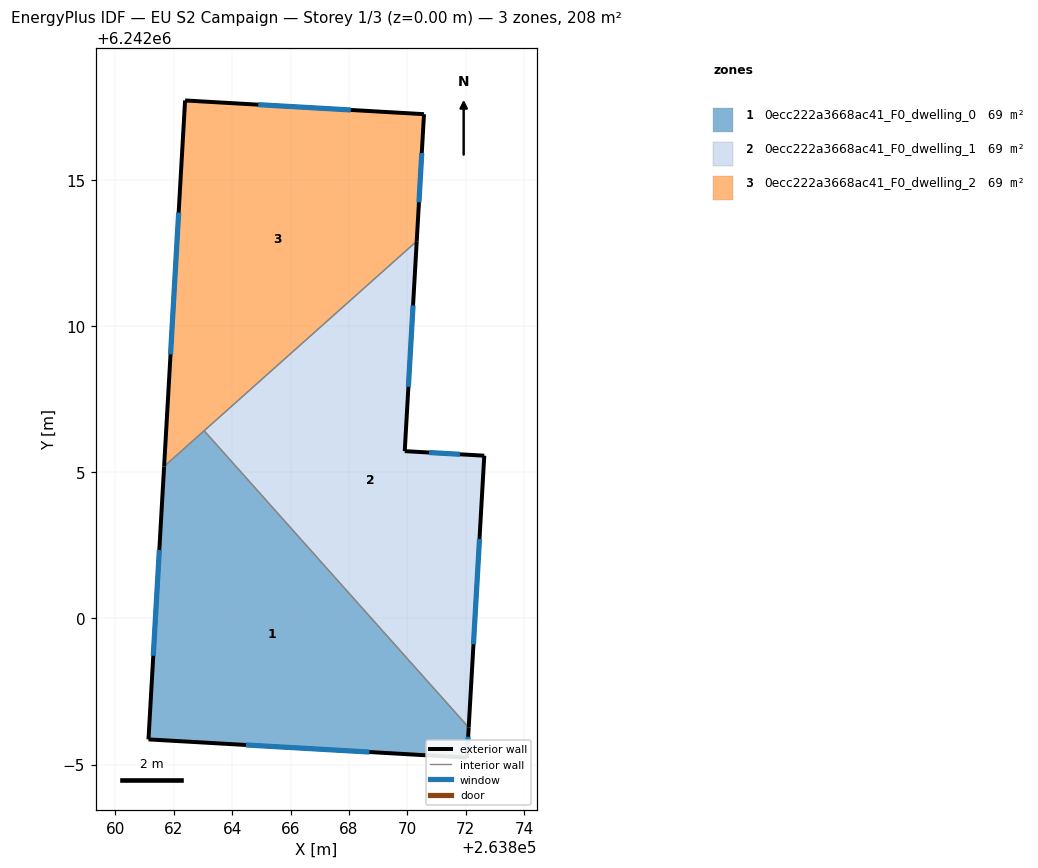
=== STOREY PLAN SPEC (per zone: floor XY polygon, exterior-wall plan segments, windows/doors) ===
zone 1: 0ecc222a3668ac41_F0_dwelling_0  (69.2 m²)
  floor: (263863.04, 6242006.42) (263872.10, 6241996.27) (263872.04, 6241995.24) (263861.14, 6241995.86) (263861.67, 6242005.20)
  exterior wall: (263861.67, 6242005.20) – (263861.14, 6241995.86)  [9.4 m]
    window: (263861.51, 6242002.34) – (263861.30, 6241998.72)  [4.2 m²]
  exterior wall: (263872.04, 6241995.24) – (263872.10, 6241996.27)  [1.0 m]
    window: (263872.06, 6241995.55) – (263872.08, 6241995.95)  [0.5 m²]
  exterior wall: (263861.14, 6241995.86) – (263872.04, 6241995.24)  [10.9 m]
    window: (263864.48, 6241995.67) – (263868.70, 6241995.43)  [4.9 m²]
  interior walls: 2
zone 2: 0ecc222a3668ac41_F0_dwelling_1  (69.2 m²)
  floor: (263870.32, 6242012.91) (263869.91, 6242005.73) (263872.63, 6242005.57) (263872.10, 6241996.27) (263863.04, 6242006.42)
  exterior wall: (263872.10, 6241996.27) – (263872.63, 6242005.57)  [9.3 m]
    window: (263872.26, 6241999.12) – (263872.47, 6242002.72)  [4.2 m²]
  exterior wall: (263869.91, 6242005.73) – (263870.32, 6242012.91)  [7.2 m]
    window: (263870.03, 6242007.93) – (263870.19, 6242010.71)  [3.2 m²]
  exterior wall: (263872.63, 6242005.57) – (263869.91, 6242005.73)  [2.7 m]
    window: (263871.80, 6242005.62) – (263870.74, 6242005.68)  [1.2 m²]
  interior walls: 2
zone 3: 0ecc222a3668ac41_F0_dwelling_2  (69.2 m²)
  floor: (263870.57, 6242017.26) (263870.32, 6242012.91) (263861.67, 6242005.20) (263862.39, 6242017.73)
  exterior wall: (263862.39, 6242017.73) – (263861.67, 6242005.20)  [12.5 m]
    window: (263862.17, 6242013.89) – (263861.89, 6242009.04)  [5.6 m²]
  exterior wall: (263870.57, 6242017.26) – (263862.39, 6242017.73)  [8.2 m]
    window: (263868.06, 6242017.40) – (263864.90, 6242017.59)  [3.7 m²]
  exterior wall: (263870.32, 6242012.91) – (263870.57, 6242017.26)  [4.4 m]
    window: (263870.40, 6242014.24) – (263870.49, 6242015.93)  [2.0 m²]
  interior walls: 2

=== DERIVED (storey summary) ===
Building: EU S2 Campaign
Storey: 1 of 3  (floor level z = 0.00 m)
Storey gross floor area: 207.7 m²
Zones on this storey: 3
  - 0ecc222a3668ac41_F0_dwelling_0: floor 69.2 m²; exterior wall 21.3 m (63.9 m²); 3 window(s) 9.6 m²; WWR 15.0%
  - 0ecc222a3668ac41_F0_dwelling_1: floor 69.2 m²; exterior wall 19.2 m (57.7 m²); 3 window(s) 8.7 m²; WWR 15.0%
  - 0ecc222a3668ac41_F0_dwelling_2: floor 69.2 m²; exterior wall 25.1 m (75.3 m²); 3 window(s) 11.3 m²; WWR 15.0%
Zone adjacency (shared interzone walls):
  - 0ecc222a3668ac41_F0_dwelling_0 ↔ 0ecc222a3668ac41_F0_dwelling_1
  - 0ecc222a3668ac41_F0_dwelling_0 ↔ 0ecc222a3668ac41_F0_dwelling_2
  - 0ecc222a3668ac41_F0_dwelling_1 ↔ 0ecc222a3668ac41_F0_dwelling_2